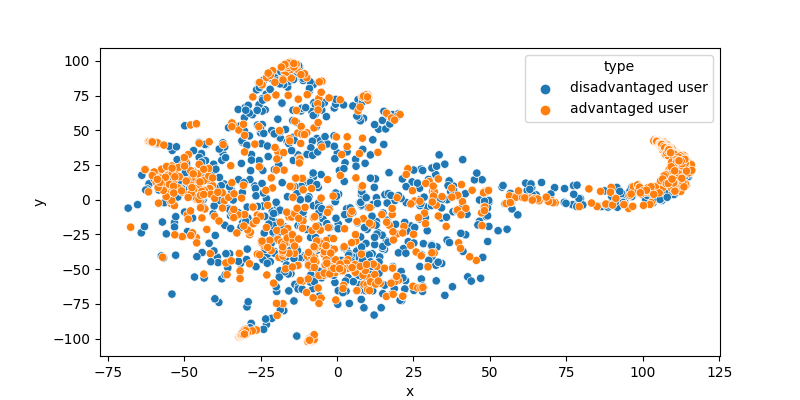

The table this chart was drawn from, first rows:
, x, y, type
0, 110.5, 20.63, disadvantaged user
1, -21.86, -44.63, disadvantaged user
2, 6.247, -50.17, disadvantaged user
3, -0.912, 66.16, disadvantaged user
4, -34.4, 6.243, disadvantaged user
5, -11.57, -41.81, disadvantaged user
6, -11.21, -12.25, disadvantaged user
7, 92.99, -2.567, disadvantaged user
8, 109, 15.55, disadvantaged user
9, -24.35, 71.78, disadvantaged user
10, -30.75, -96.04, disadvantaged user
11, 112.7, 24.79, disadvantaged user
12, 111.1, 22.31, disadvantaged user
13, 29.93, 14.66, disadvantaged user
14, 108, 14.41, disadvantaged user
15, 49.61, -0.4919, disadvantaged user
16, 112.1, 20.46, disadvantaged user
17, -20.47, -37.29, disadvantaged user
18, -12.82, 95.8, disadvantaged user
19, -18.66, 83.49, disadvantaged user
20, 111.7, 21.44, disadvantaged user
21, -12.82, 95.8, disadvantaged user
22, 113.1, 24.49, disadvantaged user
23, 21.12, -72.62, disadvantaged user
24, -21.02, -29.04, disadvantaged user
25, -59.67, 40.93, disadvantaged user
26, 13.73, -44.78, disadvantaged user
27, -34.85, 10.03, disadvantaged user
28, 109.9, 18.31, disadvantaged user
29, -49.85, -8.866, disadvantaged user
30, 112.8, 16.96, disadvantaged user
31, -23.08, -89.88, disadvantaged user
32, -18.54, 44.5, disadvantaged user
33, -50.72, 25.82, disadvantaged user
34, -55.03, 21.29, disadvantaged user
35, -28.76, -94.28, disadvantaged user
36, -14.42, 95.46, disadvantaged user
37, 41.2, -4.602, disadvantaged user
38, 15.29, 39.88, disadvantaged user
39, -7.742, 83.08, disadvantaged user
40, 16.14, -29.65, disadvantaged user
41, 41.19, -37.2, disadvantaged user
42, 111.8, 27.17, disadvantaged user
43, 114.7, 22.52, disadvantaged user
44, 109.2, 17.43, disadvantaged user
45, 47.67, -41.48, disadvantaged user
46, -53.19, -16.5, disadvantaged user
47, 109.7, 10.54, disadvantaged user
48, 113.4, 20.96, disadvantaged user
49, -16.93, -51.87, disadvantaged user
50, 0.09285, 33.75, disadvantaged user
51, 4.325, -5.902, disadvantaged user
52, 113.8, 22.99, disadvantaged user
53, 111, 18.84, disadvantaged user
54, 111.7, 28.79, disadvantaged user
55, -13.5, 96.73, disadvantaged user
56, -17.36, 91.09, disadvantaged user
57, -8.523, -38.86, disadvantaged user
58, 113.7, 19.83, disadvantaged user
59, 24.55, 12.85, disadvantaged user
... 3,270 more rows
